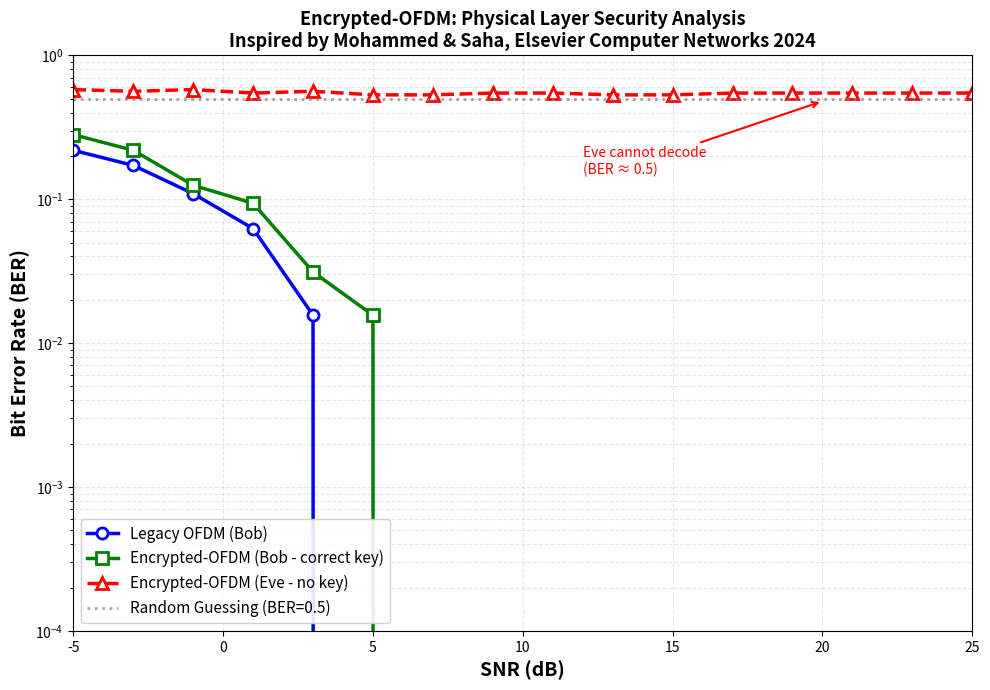

Source code (Python):
"""
╔═══════════════════════════════════════════════════════════════════╗
║             ENCRYPTED-OFDM SIMULATION                             ║
║                                                                   ║
║  Based on: Mohammed & Saha, "Encrypted-OFDM: A Secured           ║
║            Wireless Waveform," Elsevier Computer Networks, 2024   ║
║                                                                   ║
║  Author: Niloy Saha (niloyete@gmail.com)                         ║
║  Date: January 2025                                               ║
╚═══════════════════════════════════════════════════════════════════╝
"""

import numpy as np
import matplotlib.pyplot as plt
from typing import Tuple, List
import os

# Create results directory if not exists
os.makedirs('results', exist_ok=True)


class EncryptedOFDM:
    """
    Encrypted-OFDM System Implementation
    
    This class implements the two-stage encryption process:
    1. Time-domain randomization (sample permutation)
    2. Phase distortion (key-derived phase rotation)
    """
    
    def __init__(self, N: int = 64, cp_ratio: float = 0.25):
        """
        Initialize the Encrypted-OFDM system.
        
        Args:
            N: Number of subcarriers (default: 64)
            cp_ratio: Cyclic prefix ratio (default: 0.25)
        """
        self.N = N
        self.cp_len = int(N * cp_ratio)
        print(f"[INIT] Encrypted-OFDM System")
        print(f"       Subcarriers: {N}, CP Length: {self.cp_len}")
    
    def generate_bits(self, num_bits: int) -> np.ndarray:
        """Generate random binary data."""
        return np.random.randint(0, 2, num_bits)
    
    def bpsk_modulate(self, bits: np.ndarray) -> np.ndarray:
        """BPSK Modulation: 0 → -1, 1 → +1"""
        return 2 * bits - 1
    
    def bpsk_demodulate(self, symbols: np.ndarray) -> np.ndarray:
        """BPSK Demodulation: Threshold at 0"""
        return (np.real(symbols) > 0).astype(int)
    
    def generate_ofdm_symbol(self, data_symbols: np.ndarray) -> np.ndarray:
        """
        Generate standard OFDM symbol.
        
        Process:
        1. Map data to subcarriers
        2. IFFT to time domain
        3. Add cyclic prefix
        """
        # Ensure correct length
        if len(data_symbols) < self.N:
            padded = np.zeros(self.N, dtype=complex)
            padded[:len(data_symbols)] = data_symbols
        else:
            padded = data_symbols[:self.N]
        
        # IFFT: Frequency → Time domain
        time_domain = np.fft.ifft(padded, self.N)
        
        # Add cyclic prefix
        ofdm_symbol = np.concatenate([
            time_domain[-self.cp_len:],
            time_domain
        ])
        
        return ofdm_symbol
    
    def encrypt_symbol(self, ofdm_symbol: np.ndarray, key: int) -> np.ndarray:
        """
        Apply Encrypted-OFDM transformation.
        
        Stage 1 - Randomization:
            Permute time-domain samples using key-derived order
            
        Stage 2 - Phase Distortion:
            Apply key-derived phase rotations to each sample
        """
        # Remove CP for encryption
        symbol_no_cp = ofdm_symbol[self.cp_len:]
        
        # STAGE 1: TIME-DOMAIN RANDOMIZATION
        np.random.seed(key)
        permutation = np.random.permutation(self.N)
        randomized = symbol_no_cp[permutation]
        
        # STAGE 2: PHASE DISTORTION
        np.random.seed(key + 12345)
        phase_indices = np.random.randint(0, self.N, self.N)
        phase_values = np.exp(2j * np.pi * phase_indices / self.N)
        encrypted = randomized * phase_values
        
        # Re-add cyclic prefix
        encrypted_with_cp = np.concatenate([
            encrypted[-self.cp_len:],
            encrypted
        ])
        
        return encrypted_with_cp
    
    def decrypt_symbol(self, encrypted_symbol: np.ndarray, key: int) -> np.ndarray:
        """
        Decrypt Encrypted-OFDM symbol (legitimate receiver with key).
        """
        # Remove CP
        symbol_no_cp = encrypted_symbol[self.cp_len:]
        
        # Reverse Stage 2: Remove phase distortion
        np.random.seed(key + 12345)
        phase_indices = np.random.randint(0, self.N, self.N)
        phase_values = np.exp(2j * np.pi * phase_indices / self.N)
        de_phased = symbol_no_cp / phase_values
        
        # Reverse Stage 1: Inverse permutation
        np.random.seed(key)
        permutation = np.random.permutation(self.N)
        inverse_perm = np.argsort(permutation)
        decrypted = de_phased[inverse_perm]
        
        # Re-add CP
        decrypted_with_cp = np.concatenate([
            decrypted[-self.cp_len:],
            decrypted
        ])
        
        return decrypted_with_cp
    
    def awgn_channel(self, signal: np.ndarray, snr_db: float) -> np.ndarray:
        """Simulate AWGN channel."""
        signal_power = np.mean(np.abs(signal) ** 2)
        snr_linear = 10 ** (snr_db / 10)
        noise_power = signal_power / snr_linear
        
        noise = np.sqrt(noise_power / 2) * (
            np.random.randn(len(signal)) +
            1j * np.random.randn(len(signal))
        )
        
        return signal + noise
    
    def demodulate_ofdm(self, received_symbol: np.ndarray) -> np.ndarray:
        """Demodulate OFDM symbol."""
        symbol_no_cp = received_symbol[self.cp_len:]
        freq_domain = np.fft.fft(symbol_no_cp, self.N)
        return freq_domain


def simulate_ber(
    snr_range_db: np.ndarray,
    N: int = 64,
    num_symbols: int = 500,
    key: int = 42
) -> Tuple[List[float], List[float], List[float]]:
    """
    Simulate BER for three scenarios:
    1. Legacy OFDM → Bob
    2. Encrypted-OFDM → Bob (correct key)
    3. Encrypted-OFDM → Eve (no key)
    """
    system = EncryptedOFDM(N=N)
    
    ber_legacy_bob = []
    ber_encrypted_bob = []
    ber_encrypted_eve = []
    
    print("\n" + "=" * 70)
    print("SIMULATION STARTED")
    print(f"Parameters: N={N}, Symbols/SNR={num_symbols}, Key={key}")
    print("=" * 70)
    print(f"{'SNR (dB)':<10} {'Legacy BER':<15} {'Bob BER':<15} {'Eve BER':<15}")
    print("-" * 70)
    
    for snr_db in snr_range_db:
        errors_legacy = 0
        errors_bob = 0
        errors_eve = 0
        total_bits = 0
        
        for _ in range(num_symbols):
            bits = system.generate_bits(N)
            total_bits += N
            symbols = system.bpsk_modulate(bits)
            
            # SCENARIO 1: LEGACY OFDM
            tx_legacy = system.generate_ofdm_symbol(symbols)
            rx_legacy = system.awgn_channel(tx_legacy, snr_db)
            demod_legacy = system.demodulate_ofdm(rx_legacy)
            detected_legacy = system.bpsk_demodulate(demod_legacy[:N])
            errors_legacy += np.sum(detected_legacy != bits)
            
            # SCENARIO 2: ENCRYPTED-OFDM → BOB
            tx_encrypted = system.encrypt_symbol(tx_legacy, key)
            rx_encrypted = system.awgn_channel(tx_encrypted, snr_db)
            rx_decrypted = system.decrypt_symbol(rx_encrypted, key)
            demod_bob = system.demodulate_ofdm(rx_decrypted)
            detected_bob = system.bpsk_demodulate(demod_bob[:N])
            errors_bob += np.sum(detected_bob != bits)
            
            # SCENARIO 3: ENCRYPTED-OFDM → EVE
            demod_eve = system.demodulate_ofdm(rx_encrypted)
            detected_eve = system.bpsk_demodulate(demod_eve[:N])
            errors_eve += np.sum(detected_eve != bits)
        
        ber_legacy_bob.append(errors_legacy / total_bits)
        ber_encrypted_bob.append(errors_bob / total_bits)
        ber_encrypted_eve.append(errors_eve / total_bits)
        
        print(f"{snr_db:<10.0f} {ber_legacy_bob[-1]:<15.6f} "
              f"{ber_encrypted_bob[-1]:<15.6f} {ber_encrypted_eve[-1]:<15.6f}")
    
    print("=" * 70)
    print("SIMULATION COMPLETE")
    print("=" * 70)
    
    return ber_legacy_bob, ber_encrypted_bob, ber_encrypted_eve


def plot_results(
    snr_range: np.ndarray,
    ber_legacy: List[float],
    ber_bob: List[float],
    ber_eve: List[float]
) -> None:
    """Generate BER comparison plot."""
    
    fig, ax = plt.subplots(figsize=(10, 7))
    
    ax.semilogy(snr_range, ber_legacy, 'b-o',
                linewidth=2.5, markersize=8, markerfacecolor='white',
                markeredgewidth=2, label='Legacy OFDM (Bob)')
    
    ax.semilogy(snr_range, ber_bob, 'g-s',
                linewidth=2.5, markersize=8, markerfacecolor='white',
                markeredgewidth=2, label='Encrypted-OFDM (Bob - correct key)')
    
    ax.semilogy(snr_range, ber_eve, 'r--^',
                linewidth=2.5, markersize=8, markerfacecolor='white',
                markeredgewidth=2, label='Encrypted-OFDM (Eve - no key)')
    
    ax.axhline(y=0.5, color='gray', linestyle=':',
               linewidth=2, alpha=0.7, label='Random Guessing (BER=0.5)')
    
    ax.set_xlabel('SNR (dB)', fontsize=14, fontweight='bold')
    ax.set_ylabel('Bit Error Rate (BER)', fontsize=14, fontweight='bold')
    ax.set_title('Encrypted-OFDM: Physical Layer Security Analysis\n'
                 'Inspired by Mohammed & Saha, Elsevier Computer Networks 2024',
                 fontsize=13, fontweight='bold')
    
    ax.legend(loc='lower left', fontsize=11, framealpha=0.9)
    ax.grid(True, alpha=0.3, which='both', linestyle='--')
    ax.set_xlim([snr_range[0], snr_range[-1]])
    ax.set_ylim([1e-4, 1])
    
    ax.annotate('Eve cannot decode\n(BER ≈ 0.5)',
                xy=(20, 0.48), xytext=(12, 0.15),
                fontsize=10, color='red',
                arrowprops=dict(arrowstyle='->', color='red', lw=1.5))
    
    ax.annotate('Bob decodes normally\n(same as Legacy)',
                xy=(15, ber_bob[10] if len(ber_bob) > 10 else ber_bob[-1]), 
                xytext=(5, 0.001),
                fontsize=10, color='green',
                arrowprops=dict(arrowstyle='->', color='green', lw=1.5))
    
    plt.tight_layout()
    
    plt.savefig('results/ber_comparison.png', dpi=300, bbox_inches='tight',
                facecolor='white', edgecolor='none')
    
    print("\n[SAVED] results/ber_comparison.png")
    
    plt.show()


def main():
    """Main entry point."""
    
    print("""
╔═══════════════════════════════════════════════════════════════════╗
║              ENCRYPTED-OFDM SIMULATION                            ║
║     Based on: Mohammed & Saha (Elsevier 2024)                    ║
║     Implementation by: Niloy Saha                                 ║
╚═══════════════════════════════════════════════════════════════════╝
    """)
    
    # Parameters
    snr_range = np.arange(-5, 26, 2)
    N = 64
    num_symbols = 500
    key = 42
    
    # Run simulation
    ber_legacy, ber_bob, ber_eve = simulate_ber(
        snr_range, N, num_symbols, key
    )
    
    # Generate plot
    plot_results(snr_range, ber_legacy, ber_bob, ber_eve)
    
    # Summary
    print("\n" + "=" * 70)
    print("KEY FINDINGS:")
    print("=" * 70)
    print("1. Legacy OFDM and Encrypted-OFDM (Bob) have similar BER")
    print("2. Eve's BER stays at ~0.5 (random guessing)")
    print("3. Physical layer security achieved without upper-layer overhead")
    print("=" * 70)


if __name__ == '__main__':
    main()
